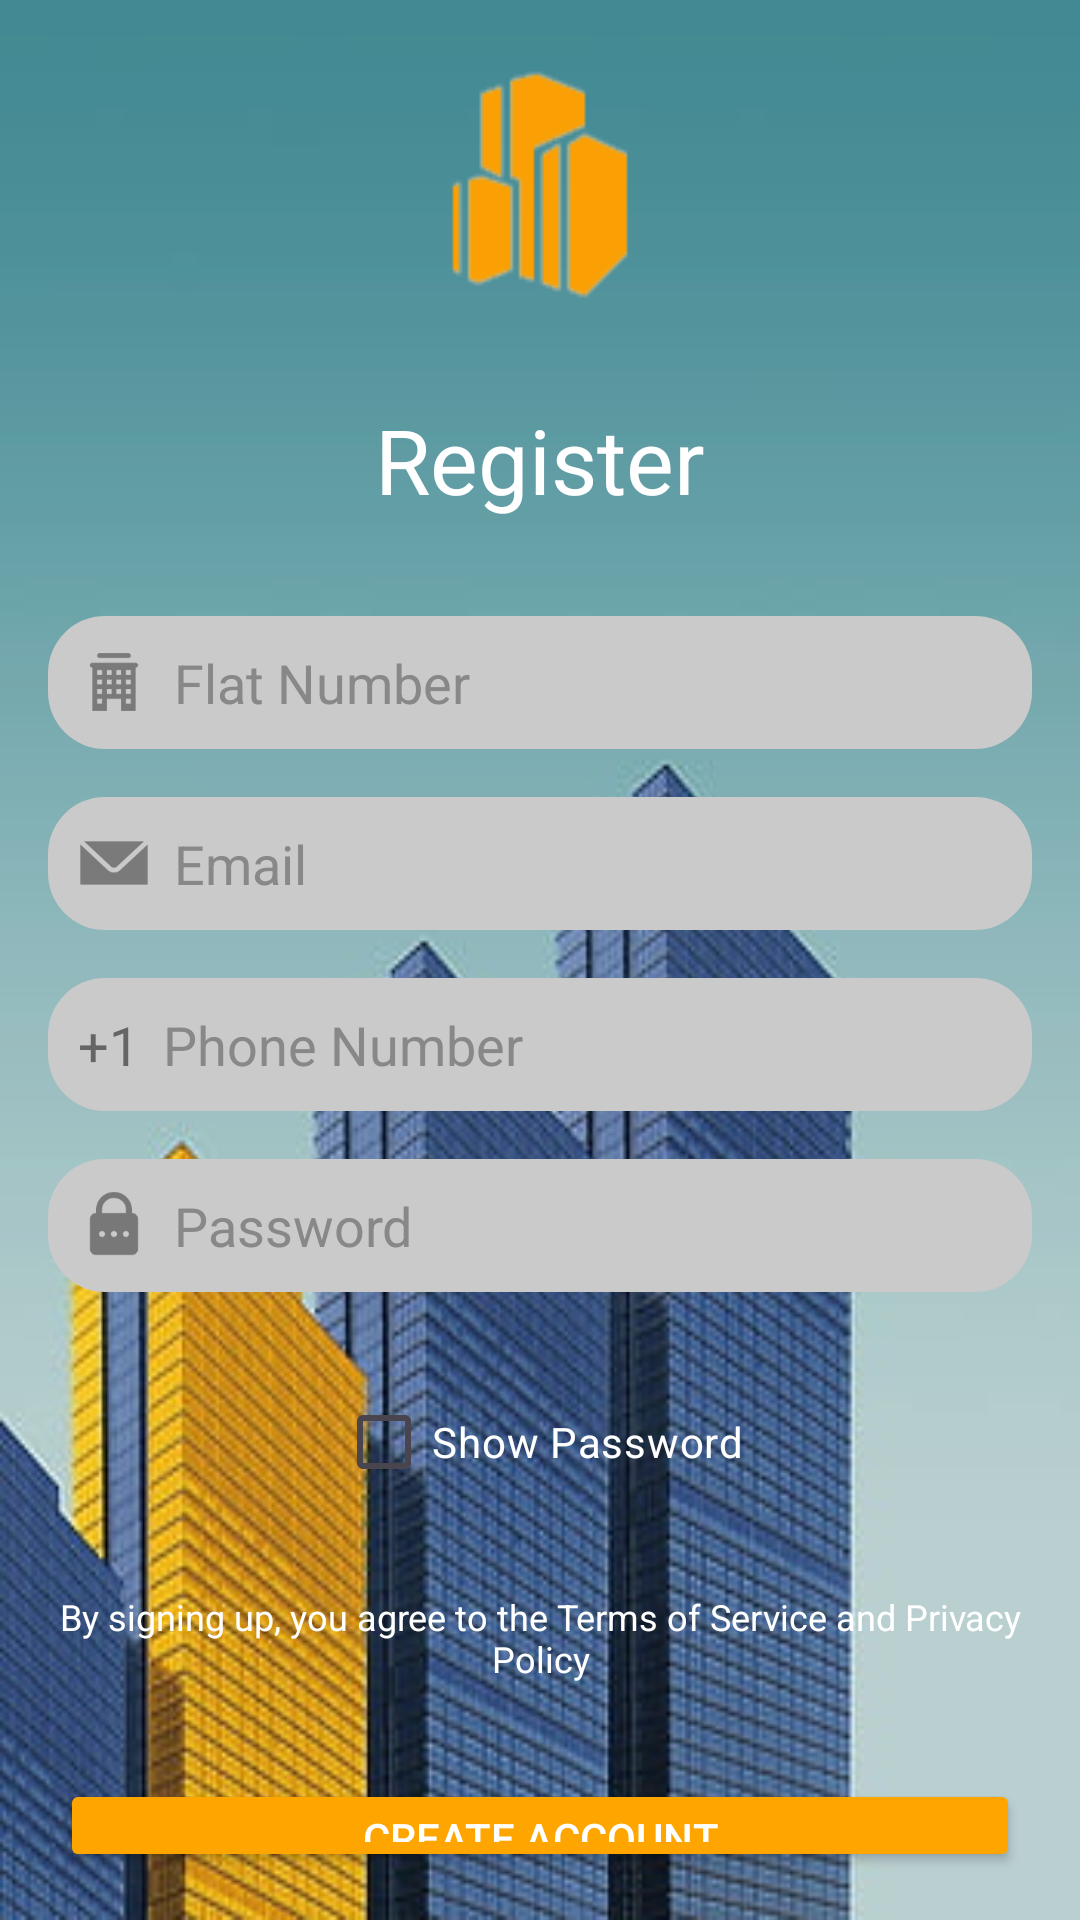

Here is an Android app screen rendered from its layout file. Give the layout XML and the strings, colors and styles it references.
<!-- AndroidManifest.xml: application theme Theme.Mawanele -->
<!-- res/layout/activity_register.xml -->
<?xml version="1.0" encoding="utf-8"?>
<LinearLayout
    xmlns:android="http://schemas.android.com/apk/res/android"
    xmlns:tools="http://schemas.android.com/tools"
    android:layout_width="match_parent"
    android:layout_height="match_parent"
    android:orientation="vertical"
    android:padding="16dp"
    android:background="@drawable/building_yellow"
    android:gravity="center_horizontal"
    tools:context=".RegisterActivity">

    
    <ImageView
        android:layout_width="wrap_content"
        android:layout_height="wrap_content"
        android:src="@drawable/mawanele_logo_2"
        android:layout_marginBottom="24dp" />

    
    <TextView
        android:layout_width="wrap_content"
        android:layout_height="wrap_content"
        android:text="Register"
        android:textColor="#FFFFFF"
        android:layout_marginBottom="32dp"
        android:gravity="center"
        android:textSize="30sp" />

    
    <LinearLayout
        android:layout_width="match_parent"
        android:layout_height="wrap_content"
        android:orientation="horizontal"
        android:background="@drawable/rounded_background"
        android:padding="10dp"
        android:layout_marginBottom="16dp">

        <ImageView
            android:layout_width="24dp"
            android:layout_height="24dp"
            android:layout_gravity="center_vertical"
            android:src="@drawable/ic_flat_number" />

        <EditText
            android:id="@+id/etFlatNumber"
            android:layout_width="match_parent"
            android:layout_height="wrap_content"
            android:layout_marginStart="8dp"
            android:hint="Flat Number"
            android:textColorHint="#888888"
            android:textColor="#FFFFFF"
            android:inputType="text"
            android:background="@null" />
    </LinearLayout>

    
    <LinearLayout
        android:layout_width="match_parent"
        android:layout_height="wrap_content"
        android:orientation="horizontal"
        android:background="@drawable/rounded_background"
        android:padding="10dp"
        android:layout_marginBottom="16dp">

        <ImageView
            android:layout_width="24dp"
            android:layout_height="24dp"
            android:layout_gravity="center_vertical"
            android:src="@drawable/ic_email" />

        <EditText
            android:id="@+id/etEmail"
            android:layout_width="match_parent"
            android:layout_height="wrap_content"
            android:layout_marginStart="8dp"
            android:hint="Email"
            android:textColorHint="#888888"
            android:textColor="#FFFFFF"
            android:inputType="textEmailAddress"
            android:background="@null" />
    </LinearLayout>

    
    <LinearLayout
        android:layout_width="match_parent"
        android:layout_height="wrap_content"
        android:orientation="horizontal"
        android:background="@drawable/rounded_background"
        android:padding="10dp"
        android:layout_marginBottom="16dp">

        
        <TextView
            android:id="@+id/tvSelectedCountryCode"
            android:layout_width="wrap_content"
            android:layout_height="wrap_content"
            android:layout_gravity="center_vertical"
            android:text="+1"
            android:textColor="#656565"
            android:textSize="18sp"
            android:layout_marginEnd="8dp"/>

        
        <EditText
            android:id="@+id/etPhoneNumber"
            android:layout_width="match_parent"
            android:layout_height="wrap_content"
            android:hint="Phone Number"
            android:textColorHint="#888888"
            android:textColor="#FFFFFF"
            android:inputType="phone"
            android:background="@null" />
    </LinearLayout>

    
    <LinearLayout
        android:layout_width="match_parent"
        android:layout_height="wrap_content"
        android:orientation="horizontal"
        android:background="@drawable/rounded_background"
        android:padding="10dp"
        android:layout_marginBottom="26dp">

        <ImageView
            android:layout_width="24dp"
            android:layout_height="24dp"
            android:layout_gravity="center_vertical"
            android:src="@drawable/ic_password" />

        <EditText
            android:id="@+id/etPassword"
            android:layout_width="match_parent"
            android:layout_height="wrap_content"
            android:layout_marginStart="8dp"
            android:hint="Password"
            android:textColorHint="#888888"
            android:textColor="#FFFFFF"
            android:inputType="textPassword"
            android:background="@null" />
    </LinearLayout>
    
    <CheckBox
        android:id="@+id/cbShowPassword"
        android:layout_width="wrap_content"
        android:layout_height="wrap_content"
        android:text="Show Password"
        android:textColor="#FFFFFF"
        android:layout_marginBottom="26dp" />

    
    <TextView
        android:layout_width="wrap_content"
        android:layout_height="wrap_content"
        android:text="By signing up, you agree to the Terms of Service and Privacy Policy"
        android:textColor="#FFFFFF"
        android:layout_marginBottom="32dp"
        android:gravity="center"
        android:textSize="12sp" />

    
    <Button
        android:id="@+id/btnCreateAccount"
        android:layout_width="320dp"
        android:layout_height="wrap_content"
        android:text="Create Account"
        android:textColor="#FFFFFF"
        android:backgroundTint="#FFA500" />

    
    <TextView
        android:id="@+id/tvAlreadyHaveAccount"
        android:layout_width="wrap_content"
        android:layout_height="wrap_content"
        android:text="Already have an account? Sign In"
        android:textColor="#FFFFFF"
        android:layout_marginTop="16dp"
        android:gravity="center"
        android:textSize="14sp" />
</LinearLayout>
<!-- resources referenced by this layout -->
<resources>
  <!-- drawable building_yellow: jpg bitmap (drawable, 27076 bytes) -->
  <!-- drawable ic_email: png bitmap (drawable, 1049 bytes) -->
  <!-- drawable ic_flat_number: png bitmap (drawable, 685 bytes) -->
  <!-- drawable ic_password: png bitmap (drawable, 1464 bytes) -->
  <!-- drawable mawanele_logo_2: png bitmap (drawable, 1905 bytes) -->
  <!-- drawable rounded_background (drawable) -->
  <?xml version="1.0" encoding="utf-8"?>
  <shape xmlns:android="http://schemas.android.com/apk/res/android">
      <solid android:color="#CACACA"/> 
      <corners android:radius="19dp"/>
  </shape>
  <style name="Theme.Mawanele" parent="Base.Theme.Mawanele" />
  <style name="Base.Theme.Mawanele" parent="Theme.Material3.DayNight.NoActionBar">
          
          
      </style>
</resources>
